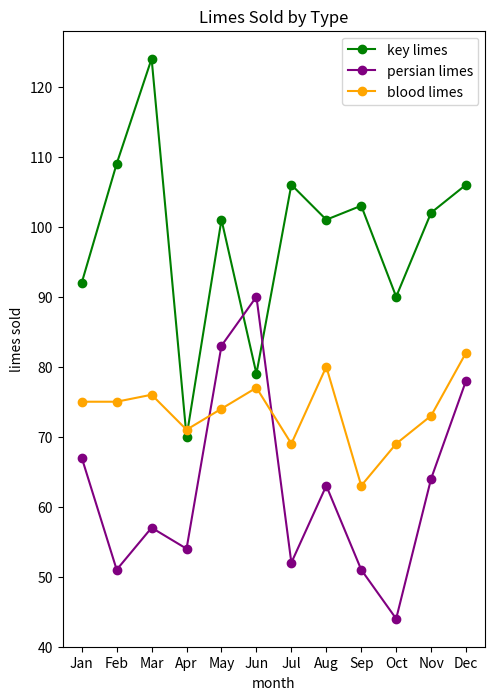

Python code for this plot: (Note: this script raises an exception after producing the figure.)
import sys
from matplotlib import pyplot as plt


# The data copied from codecademy - I don't know if it's real but it is cool
months = ["Jan", "Feb", "Mar", "Apr", "May", "Jun", "Jul", "Aug", "Sep", "Oct", "Nov", "Dec"]

key_limes_per_month = [92.0, 109.0, 124.0, 70.0, 101.0, 79.0, 106.0, 101.0, 103.0, 90.0, 102.0, 106.0]
persian_limes_per_month = [67.0, 51.0, 57.0, 54.0, 83.0, 90.0, 52.0, 63.0, 51.0, 44.0, 64.0, 78.0]
blood_limes_per_month = [75.0, 75.0, 76.0, 71.0, 74.0, 77.0, 69.0, 80.0, 63.0, 69.0, 73.0, 82.0]

# Create the figure
plt.figure(figsize=(12, 8))
ax = plt.subplot(1, 2, 2)
x_values = range(len(months))
plt.plot(x_values, key_limes_per_month, color="green", marker="o")
plt.plot(x_values, persian_limes_per_month, color="purple", marker="o")
plt.plot(x_values, blood_limes_per_month, color="orange", marker="o")
plt.legend(["key limes", "persian limes", "blood limes"])
plt.xlabel("month")
plt.ylabel("limes sold")
plt.title("Limes Sold by Type")
ax.set_xticks(x_values)
ax.set_xticklabels(months)

plt.savefig("/images/Limes_Graph.png")

plt.show()